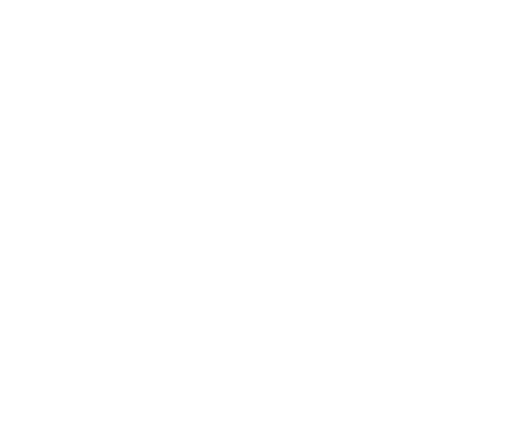
t = 0.00 s
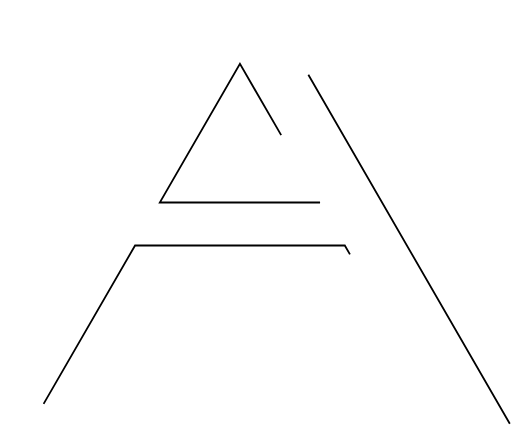
t = 0.60 s
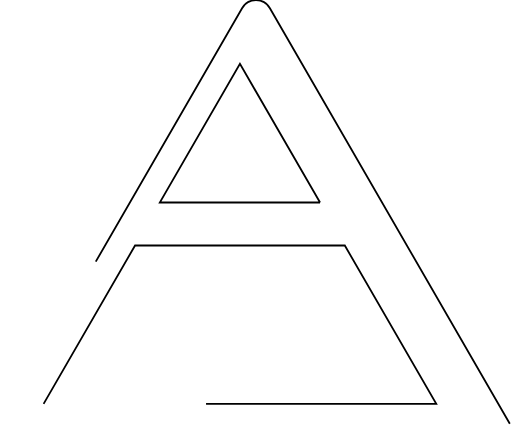
t = 1.20 s
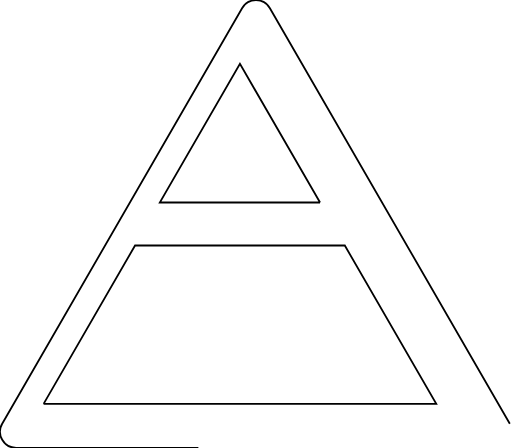
t = 1.80 s
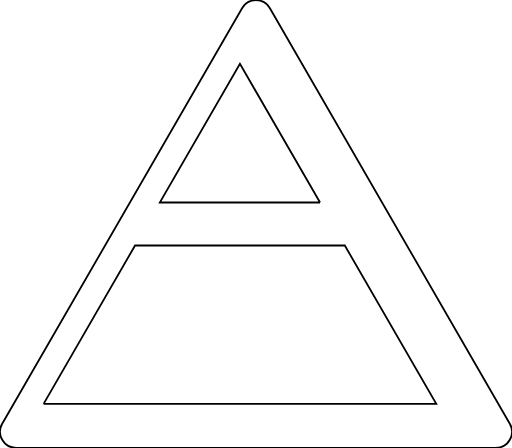
t = 2.40 s
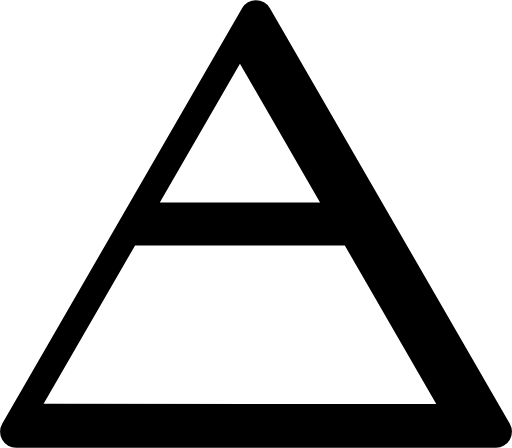
t = 3.00 s

The animated SVG that drew these frames (rendered in a browser with its animation timeline set to each time). Animation: 1 CSS @keyframes rule; one cycle of 3.00 s.


<svg id="air" xmlns="http://www.w3.org/2000/svg" viewBox="0 0 285.93 250">
  <title>Air symbol animated</title>
  <defs>
    <style>
      path {
        animation: draw 3s linear forwards;
        stroke: black;
        stroke-dasharray: 900;
      }

      @keyframes draw {
        0% {
          stroke-dashoffset: 900;
          fill-opacity: 0;
        }
        80% {
          stroke-dashoffset: 0;
          stroke-opacity: 1;
          fill-opacity: 0;
        }
        100% {
          stroke-opacity: 0;
          fill-opacity: 1;
        }
      }
    </style>
  </defs>
  <path d="M284.71,236.54,150.73,4.49a9,9,0,0,0-15.54,0L1.22,236.54A9,9,0,0,0,9,250h268A9,9,0,0,0,284.71,236.54ZM178.74,113H89.24L134,35.53ZM24.35,225.44,75.43,137H192.56l51.08,88.48Z" />
</svg>
